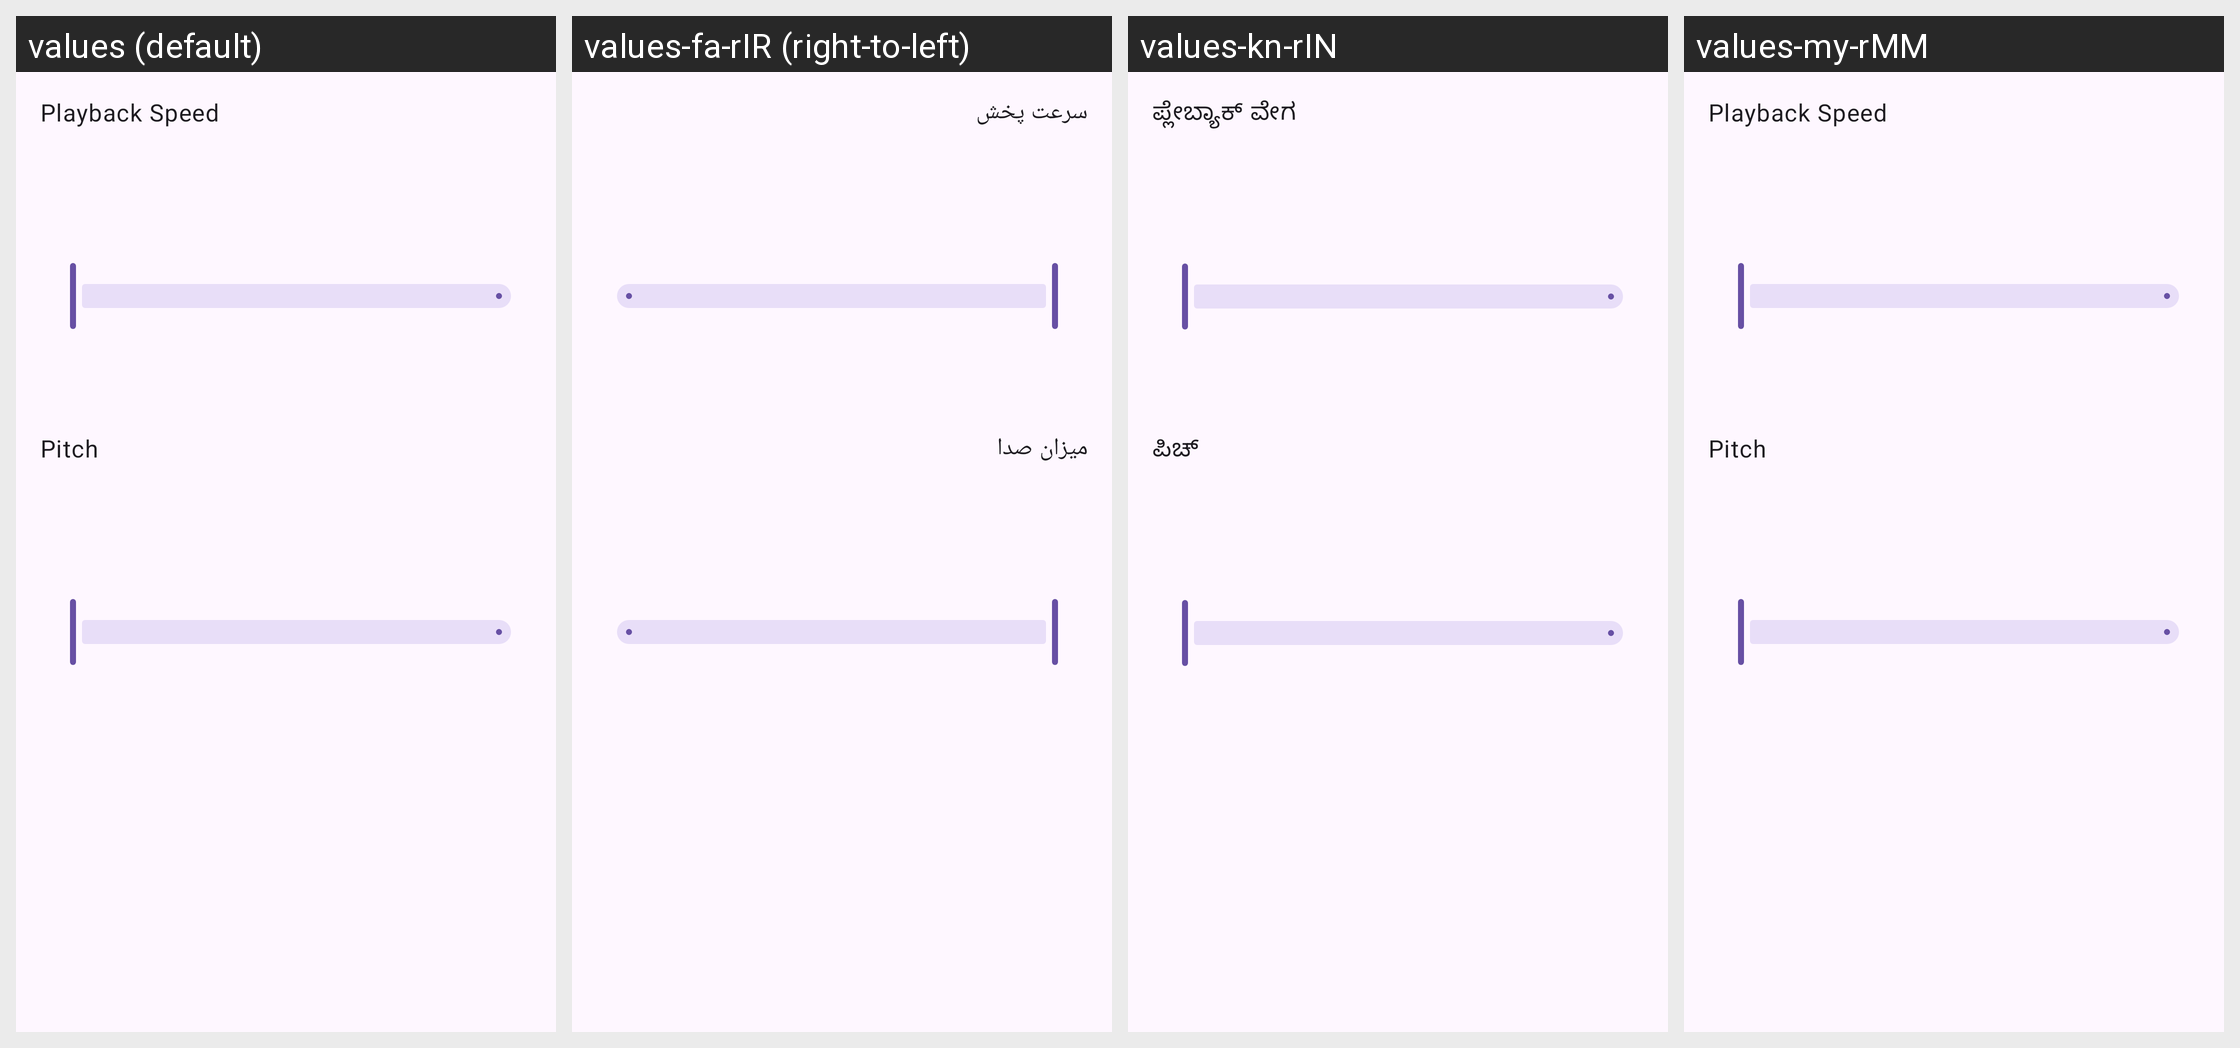

The Android screen below is rendered under several locales of the same app. Produce the string resources it draws, with the default and per-locale values.
Android screen res/layout/dialog_playback_speed.xml rendered under 4 locales, left to right: values (default), values-fa-rIR (right-to-left), values-kn-rIN, values-my-rMM. Device: Nexus 5 (rendered at 1080×1920; each locale shown at half size, 540×960, under a caption strip naming it); theme Theme.RetroMusic.FollowSystem.
Other locales in the repository, not shown: values-ar-rSA, values-cs-rCZ, values-da-rDK, values-de-rDE, values-el-rGR, values-en-rUS, values-es-rES, values-es-rUS, values-eu-rES, values-fil-rPH, values-fr-rFR, values-hi-rIN, values-hr-rHR, values-hu-rHU, values-in-rID, values-it-rIT, values-ja-rJP, values-kmr-rTR, values-ko-rKR, values-lv-rLV, values-ml-rIN, values-nl-rNL, values-pl-rPL, values-pt-rBR, values-pt-rPT, values-ro-rRO, values-ru-rRU, values-sr-rSP, values-sv-rSE, values-ta-rIN, values-th-rTH, values-tr-rTR, values-uk-rUA, values-vi-rVN, values-zh-rCN, values-zh-rHK, values-zh-rTW.
Strings drawn on this screen, with the default value and each locale's value (text and hints the layout hard-codes appear in the picture but are not listed):

playback_speed
  values: Playback Speed
  values-fa-rIR: سرعت پخش
  values-kn-rIN: ಪ್ಲೇಬ್ಯಾಕ್‌ ವೇಗ
  values-my-rMM: Playback Speed

playback_pitch
  values: Pitch
  values-fa-rIR: میزان صدا
  values-kn-rIN: ಪಿಚ್
  values-my-rMM: Pitch
